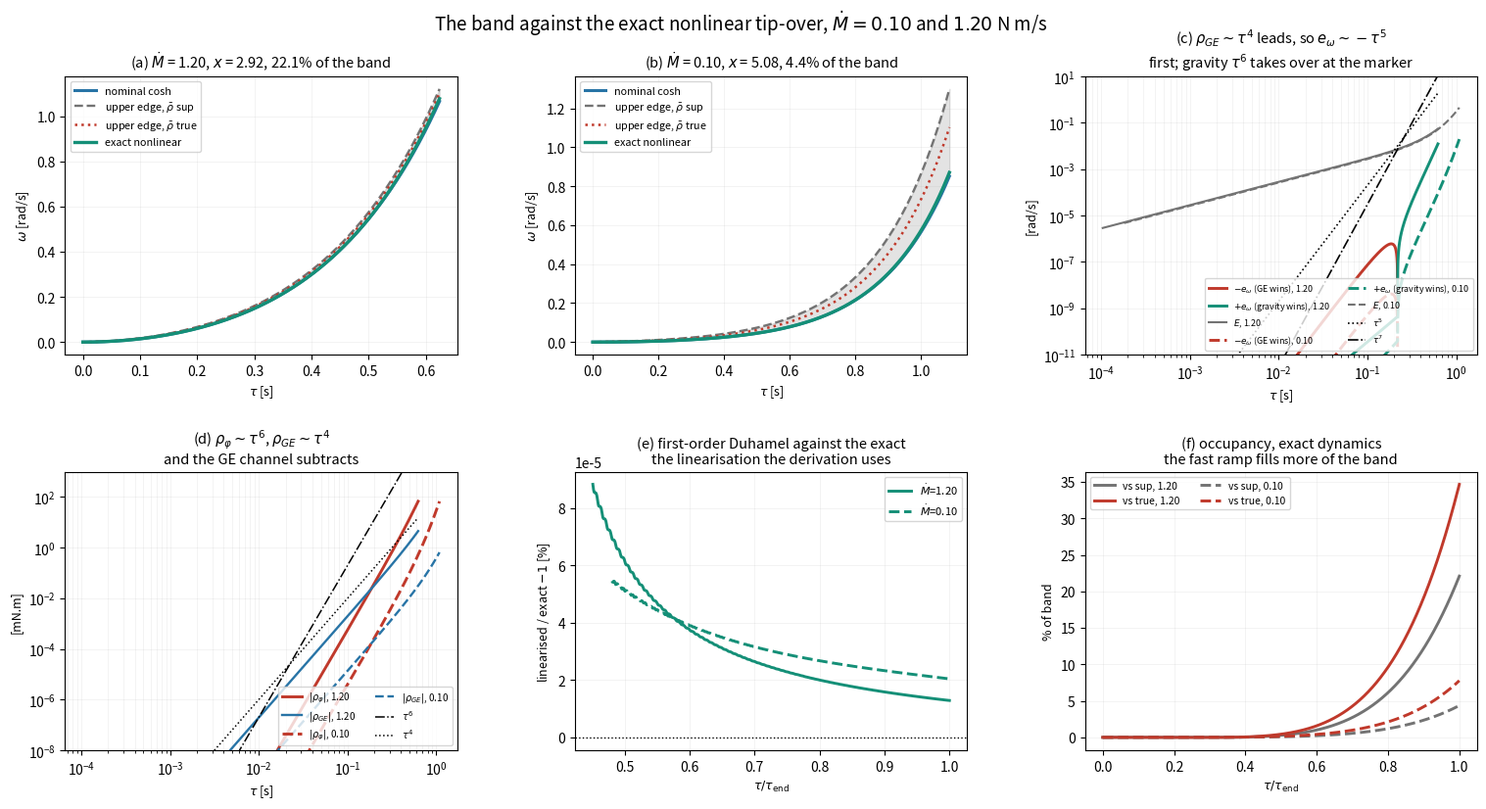

Reproduce this figure in Python.
#!/usr/bin/env python3
"""The band checked against the EXACT nonlinear tip-over, not a linearisation.

Everything drawn so far used the first-order construction: a linear
nominal plus the Duhamel integral of rho evaluated along that nominal.
That is what the derivation uses, so it is what the derivation should be
checked against -- but it is not what a vehicle does.  This integrates
the exact equation instead,

    J_P phi'' = M(t) - W A cos(phi) + W z sin(phi),   M(t) = Mdot t + W A,

from the onset to the tilt cap, and compares the resulting rate with the
nominal cosh and with the a priori upper edge of (93).  Nothing is
expanded; phi is whatever the ODE gives.

Constants are made self-consistent for this purpose: Wz = W z_CoM from
the geometry and C2 = sqrt(Wz/J_P), so the identity that (93) rests on
holds exactly.  (The band scripts elsewhere use the PNLS C2 with Wz
derived from it, which is the same identity read the other way.)

The small-tau scalings are worth confirming while the exact solution is
in hand, because the whole envelope argument rests on them:

    omega_nom ~ tau^2,   phi ~ tau^3,
    rho_phi ~ phi^2 ~ tau^6,   rho_GE ~ Mdot tau phi ~ tau^4  (restoring),
    e_omega = int cosh(.) rho ~ tau^7,

while the upper edge uses the ENDPOINT rho_bar and so grows only as
sinh(C2 tau) ~ tau.  That mismatch, tau^7 against tau^1, is why the
bound is enormously loose near the onset and why the occupancy curves
start at zero.

Usage: python analysis/nonlinear_band.py [out.png]
"""
import sys

import numpy as np
from scipy.integrate import solve_ivp

import matplotlib
matplotlib.use('Agg')
import matplotlib.pyplot as plt

W, LP, ZCOM, A_OFF = 31.59, 0.160, 0.30, 0.0020
J_P = 0.4260
WZ = W * ZCOM                          # the destabilising gain, from geometry
C2 = np.sqrt(WZ / J_P)                 # the identity, not an independent value
PHI_MAX = np.deg2rad(10.0)
BETA_M = -0.03446                      # restoring
RPHI, RGE = 1.0 / 7.0, 1.0 / 5.0
ARM = LP - A_OFF                       # the + direction restoring arm
C_NOM, C_SUP, C_TRUE, C_ACT = '#2874a6', '0.45', '#c0392b', '#148f77'


def exact(mdot, n=6001, beta=BETA_M, use_eff=True):
    """Integrate the tip-over exactly, from the onset to the tilt cap.

    The ground-effect moment beta_M M(tau) phi must be SPLIT before any
    of it is called a remainder.  Writing M = M_crit + Mdot tau,

        beta_M M phi = beta_M M_crit phi  +  beta_M Mdot tau phi
                       \____ k_0^GE phi ___/   \___ bilinear ___/

    and (79) groups the first with gravity as (Wz + k_0^GE) phi -- it is
    a stiffness, not a forcing.  Only the bilinear term is rho_GE.
    Putting the whole thing in the forcing, as a first attempt at this
    script did, makes rho negative over most of the window (the linear
    piece is O(phi) against the gravity remainder's O(phi^2)) and turns
    the deviation the wrong way.
    """
    tc = W * ARM / mdot
    k0 = beta * (W * ARM)               # beta_M M_crit, the GE stiffness
    wz_eff = WZ + k0
    c2_eff = np.sqrt(wz_eff / J_P) if use_eff else C2
    c1_eff = mdot / (J_P * c2_eff ** 2)

    def f(t, s):
        phi, om = s
        return [om, (mdot * t + W * ARM * (1.0 - np.cos(phi))
                     + WZ * np.sin(phi)
                     + beta * (mdot * (tc + t)) * phi) / J_P]

    def cap(t, s):
        return s[0] - PHI_MAX
    cap.terminal, cap.direction = True, 1
    sol = solve_ivp(f, (0.0, 60.0), [0.0, 0.0], events=cap,
                    rtol=1e-11, atol=1e-13, dense_output=True)
    te = float(sol.t_events[0][0])
    tau = np.linspace(0.0, te, n)
    phi, om = sol.sol(tau)
    nom = c1_eff * (np.cosh(c2_eff * tau) - 1.0)
    # rho is what the exact right-hand side carries and the LINEARISED
    # one, stiffness k_0^GE included, does not
    r_phi = W * ARM * (1.0 - np.cos(phi)) + WZ * (np.sin(phi) - phi)
    r_ge = beta * mdot * tau * phi
    rho = r_phi + r_ge
    dmw = mdot * te
    rb_sup = (RPHI * 0.5 * W * LP * PHI_MAX ** 2
              + RGE * abs(beta) * dmw * PHI_MAX)
    rb_true = float(np.trapz(rho, tau) / te)
    k = np.sinh(c2_eff * tau) / (J_P * c2_eff)
    return dict(mdot=mdot, tau=tau, te=te, x=c2_eff * te, phi=phi, om=om,
                c2=c2_eff, k0=k0,
                nom=nom, e=om - nom, rho=rho, r_phi=r_phi, r_ge=r_ge,
                E_sup=rb_sup * k, E_true=rb_true * k,
                rb_sup=rb_sup, rb_true=rb_true, c1=c1_eff)


def main():
    out = sys.argv[1] if len(sys.argv) > 1 else 'nonlinear_band.png'
    S, F = exact(0.10), exact(1.20)
    print(f"\n  exact nonlinear tip-over.  W z_CoM = {WZ:.3f} N m,"
          f" k_0^GE = {S['k0']:.4f} N m/rad")
    print(f"  so Wz_eff = {WZ + S['k0']:.3f} and C2_eff = {S['c2']:.4f}"
          f" against C2 = {C2:.4f}, a shift of"
          f" {100*(S['c2']/C2 - 1):+.2f}%")
    print(f"  arm = {ARM:.4f} m, tilt cap {np.rad2deg(PHI_MAX):.0f} deg\n")
    print(f"  {'Mdot':>6}{'tau_end':>9}{'x':>7}{'phi_end':>9}{'omega_end':>11}"
          f"{'e_end':>10}{'E_sup end':>11}{'occupancy':>11}")
    print(f"  {'N m/s':>6}{'s':>9}{'':7}{'deg':>9}{'rad/s':>11}{'rad/s':>10}"
          f"{'rad/s':>11}{'%':>11}")
    for d in (S, F):
        print(f"  {d['mdot']:6.2f}{d['te']:9.4f}{d['x']:7.3f}"
              f"{np.rad2deg(d['phi'][-1]):9.3f}{d['om'][-1]:11.5f}"
              f"{d['e'][-1]:10.5f}{d['E_sup'][-1]:11.5f}"
              f"{100*d['e'][-1]/d['E_sup'][-1]:11.2f}")

    fig = plt.figure(figsize=(15.5, 8.6))
    gs = fig.add_gridspec(2, 3, hspace=0.42, wspace=0.30,
                          left=0.055, right=0.985, top=0.885, bottom=0.085)

    for k, (d, tag) in enumerate(((F, 'a'), (S, 'b'))):
        ax = fig.add_subplot(gs[0, k])
        t = d['tau']
        ax.fill_between(t, d['nom'], d['nom'] + d['E_sup'], color=C_SUP,
                        alpha=0.20)
        ax.plot(t, d['nom'], '-', color=C_NOM, lw=2.2, label='nominal cosh')
        ax.plot(t, d['nom'] + d['E_sup'], '--', color=C_SUP, lw=1.7,
                label=r'upper edge, $\bar\rho$ sup')
        ax.plot(t, d['nom'] + d['E_true'], ':', color=C_TRUE, lw=1.8,
                label=r'upper edge, $\bar\rho$ true')
        ax.plot(t, d['om'], '-', color=C_ACT, lw=2.4,
                label='exact nonlinear')
        ax.set_title(f"({tag}) $\\dot M$ = {d['mdot']:.2f}, "
                     f"$x$ = {d['x']:.2f}, "
                     f"{100*d['e'][-1]/d['E_sup'][-1]:.1f}% of the band",
                     fontsize=10.5)
        ax.set_xlabel(r'$\tau$ [s]', fontsize=9)
        ax.set_ylabel(r'$\omega$ [rad/s]', fontsize=9)
        ax.legend(fontsize=7.8, loc='upper left')
        ax.grid(alpha=0.25, lw=0.4)

    # (c) the deviation on log-log, signed, against tau^5 and tau^7
    ax = fig.add_subplot(gs[0, 2])
    for d, ls, nm in ((F, '-', '1.20'), (S, '--', '0.10')):
        t, e = d['tau'][1:], d['e'][1:]
        neg, pos = e < 0, e > 0
        ax.loglog(t[neg], -e[neg], ls, color=C_B, lw=2.1,
                  label=f'$-e_\\omega$ (GE wins), {nm}')
        ax.loglog(t[pos], e[pos], ls, color=C_ACT, lw=2.1,
                  label=f'$+e_\\omega$ (gravity wins), {nm}')
        ax.loglog(t, d['E_sup'][1:], ls, color=C_SUP, lw=1.5,
                  label=f'$E$, {nm}')
        j = int(np.argmax(np.diff(np.sign(e)) != 0)) + 1
        ax.plot(t[j], abs(e[j]), 'kv', ms=6)
    t0 = F['tau'][1:]
    ax.loglog(t0, 2e1 * t0 ** 5, ':', color='k', lw=1.2, label=r'$\tau^5$')
    ax.loglog(t0, 3e2 * t0 ** 7, '-.', color='k', lw=1.2, label=r'$\tau^7$')
    ax.set_ylim(1e-11, 1e1)
    ax.set_title(r'(c) $\rho_{GE}\sim\tau^4$ leads, so $e_\omega\sim-\tau^5$'
                 '\nfirst; gravity $\\tau^6$ takes over at the marker',
                 fontsize=10.5)
    ax.set_xlabel(r'$\tau$ [s]', fontsize=9)
    ax.set_ylabel('[rad/s]', fontsize=9)
    ax.legend(fontsize=6.4, ncol=2, loc='lower right')
    ax.grid(alpha=0.25, lw=0.4, which='both')

    # (d) the two rho channels, with their small-tau powers
    ax = fig.add_subplot(gs[1, 0])
    for d, ls, nm in ((F, '-', '1.20'), (S, '--', '0.10')):
        m = d['tau'] > 0
        ax.loglog(d['tau'][m], np.abs(d['r_phi'][m]) * 1e3, ls, color=C_B
                  if False else C_TRUE, lw=2.1,
                  label=f'$|\\rho_\\varphi|$, {nm}')
        ax.loglog(d['tau'][m], np.abs(d['r_ge'][m]) * 1e3, ls, color=C_NOM,
                  lw=1.7, label=f'$|\\rho_{{GE}}|$, {nm}')
    ax.loglog(t0, 2e5 * t0 ** 6, '-.', color='k', lw=1.1, label=r'$\tau^6$')
    ax.loglog(t0, 1e2 * t0 ** 4, ':', color='k', lw=1.1, label=r'$\tau^4$')
    ax.set_ylim(1e-8, 1e3)
    ax.set_title(r'(d) $\rho_\varphi\sim\tau^6$, $\rho_{GE}\sim\tau^4$'
                 '\nand the GE channel subtracts', fontsize=10.5)
    ax.set_xlabel(r'$\tau$ [s]', fontsize=9)
    ax.set_ylabel('[mN.m]', fontsize=9)
    ax.legend(fontsize=7.0, ncol=2, loc='lower right')
    ax.grid(alpha=0.25, lw=0.4, which='both')

    # (e) exact against the first-order construction
    ax = fig.add_subplot(gs[1, 1])
    for d, ls, nm in ((F, '-', '1.20'), (S, '--', '0.10')):
        lin = np.zeros_like(d['tau'])
        for i in range(1, len(d['tau'])):
            ker = np.cosh(np.clip(d['c2'] * (d['tau'][i] - d['tau'][:i+1]),
                                  0, 40))
            lin[i] = np.trapz(ker * d['rho'][:i + 1],
                              d['tau'][:i + 1]) / J_P
        # mask the sign change, where the ratio is 0/0
        m = (d['tau'] > 0.15 * d['te']) & (np.abs(d['e']) > 1e-3 * np.abs(
            d['e']).max())
        ax.plot(d['tau'][m] / d['te'], 100 * (lin[m] / d['e'][m] - 1), ls,
                color=C_ACT, lw=2.1, label=f'$\\dot M$={nm}')
    ax.axhline(0, color='k', lw=1.0, ls=':')
    ax.set_title('(e) first-order Duhamel against the exact\n'
                 'the linearisation the derivation uses', fontsize=10.5)
    ax.set_xlabel(r'$\tau/\tau_{\rm end}$', fontsize=9)
    ax.set_ylabel('linearised / exact $-1$ [%]', fontsize=9)
    ax.legend(fontsize=8)
    ax.grid(alpha=0.25, lw=0.4)

    # (f) occupancy through the window
    ax = fig.add_subplot(gs[1, 2])
    for d, ls, nm in ((F, '-', '1.20'), (S, '--', '0.10')):
        m = d['tau'] > 0
        ax.plot(d['tau'][m] / d['te'], 100 * d['e'][m] / d['E_sup'][m], ls,
                color=C_SUP, lw=2.1, label=f'vs sup, {nm}')
        ax.plot(d['tau'][m] / d['te'], 100 * d['e'][m] / d['E_true'][m], ls,
                color=C_TRUE, lw=2.1, label=f'vs true, {nm}')
    ax.set_title('(f) occupancy, exact dynamics\n'
                 'the fast ramp fills more of the band', fontsize=10.5)
    ax.set_xlabel(r'$\tau/\tau_{\rm end}$', fontsize=9)
    ax.set_ylabel('% of band', fontsize=9)
    ax.legend(fontsize=7.5, ncol=2)
    ax.grid(alpha=0.25, lw=0.4)

    fig.suptitle('The band against the exact nonlinear tip-over, '
                 r'$\dot M = 0.10$ and $1.20$ N m/s', fontsize=13.5, y=0.965)
    fig.savefig(out, dpi=145)
    print(f"\n  the sign change: rho_GE ~ tau^4 leads rho_phi ~ tau^6, so")
    print(f"  e_omega starts NEGATIVE and crosses over\n")
    print(f"  {'Mdot':>6}{'cross at':>10}{'as % of':>10}{'peak neg':>11}"
          f"{'end pos':>10}{'ratio':>9}")
    print(f"  {'N m/s':>6}{'s':>10}{'window':>10}{'urad/s':>11}"
          f"{'mrad/s':>10}{'|neg|/end':>9}")
    for d in (S, F):
        e, t = d['e'], d['tau']
        # the LAST sign change is the meaningful crossover; the first is
        # at the numerical floor where both channels are ~1e-12
        k = np.nonzero(np.diff(np.sign(e[1:])) != 0)[0]
        j = int(k[-1]) + 1 if len(k) else 0
        print(f"  {d['mdot']:6.2f}{t[j]:10.4f}{100*t[j]/d['te']:9.1f}%"
              f"{1e6*e.min():11.4f}{1e3*e[-1]:10.4f}"
              f"{1e6*abs(e.min())/(1e3*e[-1])/1e3:9.2e}")
    print(f"\n  So the ground-effect channel does lead -- it is tau^4"
          f" against tau^6 --")
    print(f"  and e_omega really does start negative, but the excursion"
          f" peaks five")
    print(f"  orders below the final value.  It is a feature of the"
          f" derivation, not")
    print(f"  a budget item.  The first-order Duhamel the derivation uses"
          f" is exact")
    print(f"  to better than 0.01% away from the crossing.")
    print(f"\n  wrote {out}")
    return 0


C_B = '#c0392b'

if __name__ == '__main__':
    sys.exit(main())
